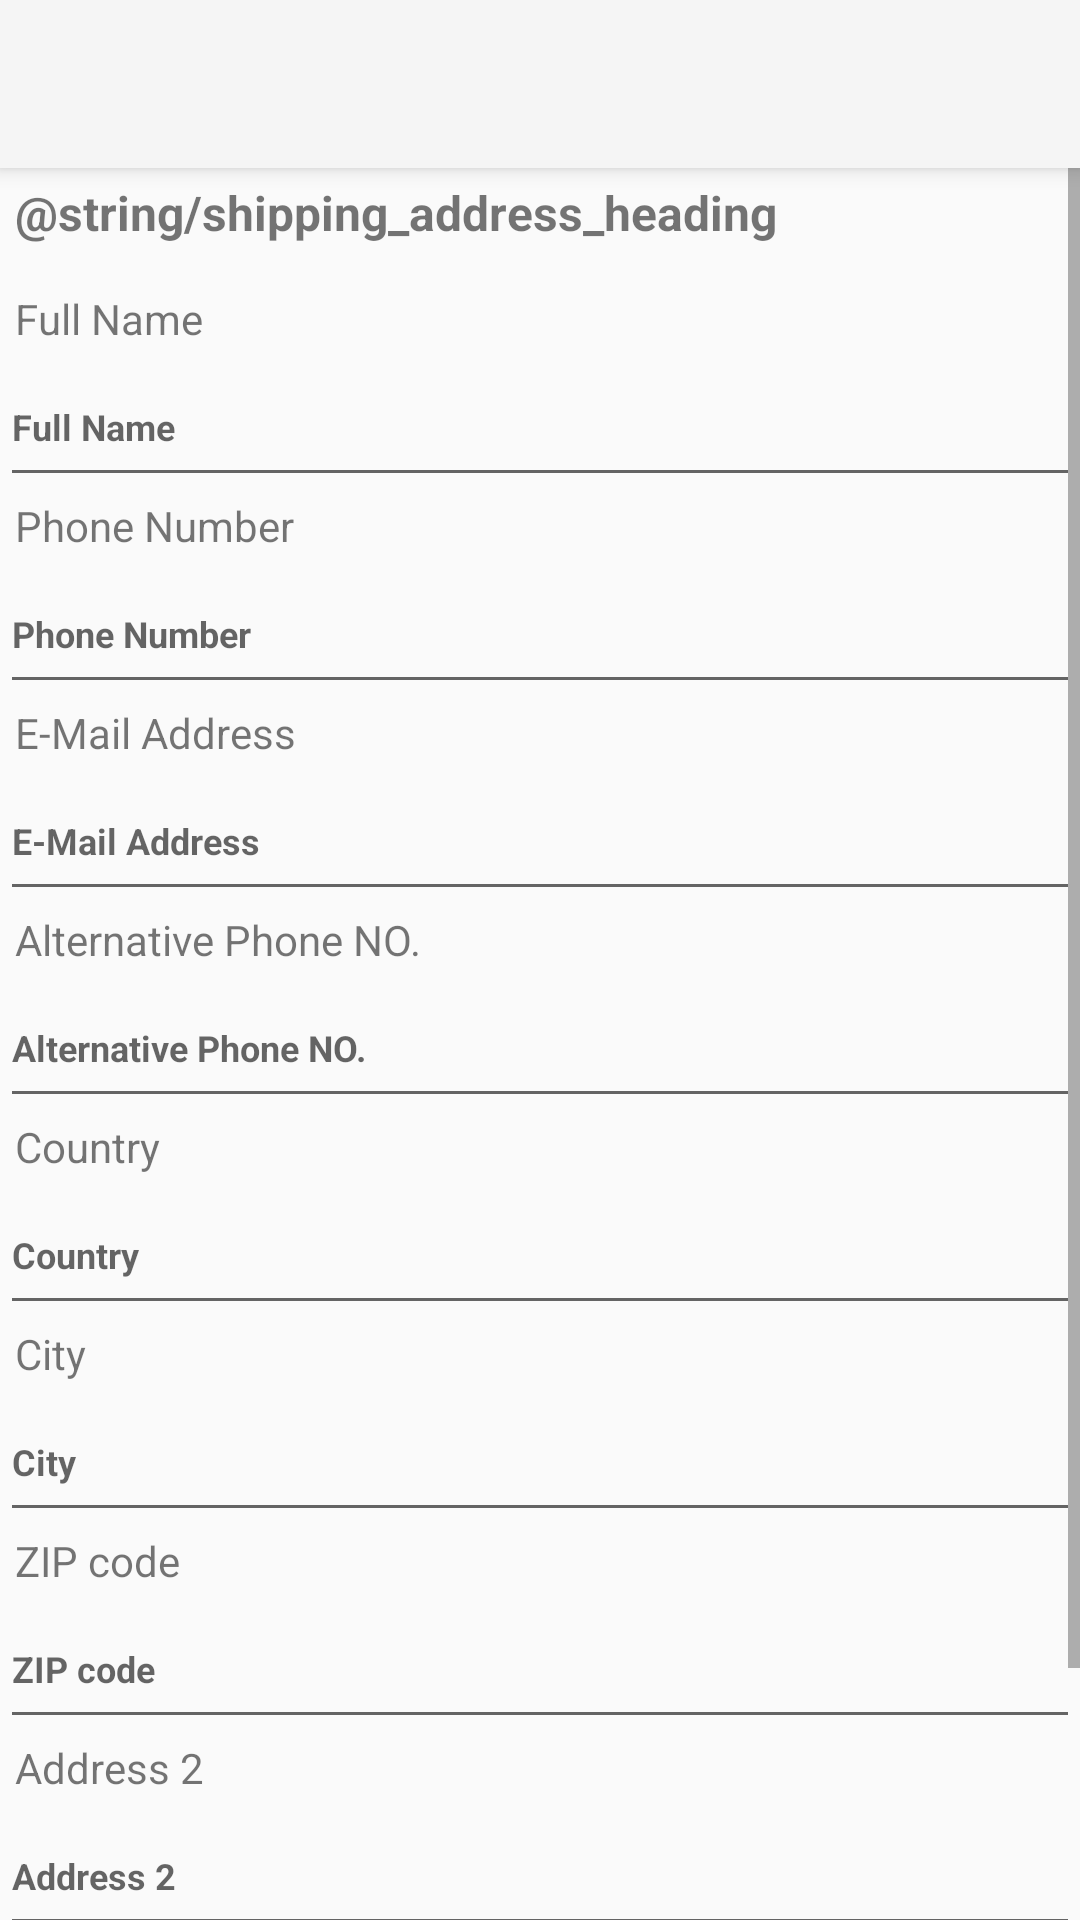

Reconstruct the res/layout file that produces this screen, plus the resources it refers to.
<!-- AndroidManifest.xml: application theme Theme.AppCompat.Light.NoActionBar -->
<!-- res/layout/activity_add_address.xml -->
<?xml version="1.0" encoding="utf-8"?>
<android.support.v4.widget.DrawerLayout xmlns:android="http://schemas.android.com/apk/res/android"
    xmlns:app="http://schemas.android.com/apk/res-auto"
    xmlns:tools="http://schemas.android.com/tools"
    android:id="@+id/drawer_layout"
    android:layout_width="match_parent"
    android:layout_height="match_parent"
    android:fitsSystemWindows="true"
    tools:context=".DetailsActivity">

    
    <FrameLayout
        android:id="@+id/content_frame"
        android:layout_width="match_parent"
        android:layout_height="match_parent">

        <android.support.v7.widget.Toolbar
            android:id="@+id/toolbar"
            android:layout_width="match_parent"
            android:layout_height="?attr/actionBarSize"
            android:background="?attr/colorPrimary"
            android:theme="@style/ThemeOverlay.AppCompat.ActionBar"
            android:elevation="4dp"
            android:popupTheme="@style/ThemeOverlay.AppCompat.Light">
            <TextView
                android:id="@+id/toolbar_title"
                android:layout_width="wrap_content"
                android:visibility="invisible"
                android:layout_height="wrap_content"
                android:text="@string/app_name"/>
        </android.support.v7.widget.Toolbar>
        <ScrollView
            android:id="@+id/scroll_bar"
            android:layout_width="match_parent"
            android:layout_height="match_parent"
            android:fillViewport="true"
            android:scrollbars="vertical">
<LinearLayout
    android:orientation="vertical" android:layout_width="match_parent"
    android:layout_marginTop="35dp"
    android:layout_height="wrap_content">
    <TextView
        android:id="@+id/billing_address_tv"
        android:layout_marginTop="25dp"
        android:layout_width="wrap_content"
        android:textStyle="bold"
        android:textSize="16sp"
        android:layout_height="wrap_content"
        android:layout_marginStart="5dp"
        android:text="@string/shipping_address_heading"/>
    <LinearLayout
        android:orientation="vertical"
        android:layout_width="match_parent"
        android:layout_marginTop="10dp"
        android:layout_height="wrap_content">
        <TextView
            android:id="@+id/full_name_tv_checkout"
            android:layout_width="match_parent"
            android:layout_height="wrap_content"
            android:layout_marginStart="5dp"
            android:layout_marginTop="5dp"
            android:text="@string/full_name_checkout"
            />
        <EditText
            android:id="@+id/full_name_et_checkout"
            android:layout_width="match_parent"
            android:layout_height="50dp"
            android:textSize="12sp"
            android:textStyle="bold"
            android:hint="@string/full_name_checkout"/>
        <TextView
            android:id="@+id/phone_number_tv_checkout"
            android:layout_width="match_parent"
            android:layout_height="wrap_content"
            android:layout_marginStart="5dp"
            android:text="@string/phone_number_checkout"
            />
        <EditText
            android:id="@+id/phone_number_et_checkout"
            android:layout_width="match_parent"
            android:layout_height="50dp"
            android:textSize="12sp"
            android:textStyle="bold"
            android:hint="@string/phone_number_checkout" />
        <TextView
            android:id="@+id/email_tv_checkout"
            android:layout_width="match_parent"
            android:layout_height="wrap_content"
            android:layout_marginStart="5dp"
            android:text="@string/email_address_checkout"
            />
        <EditText
            android:id="@+id/email_et_checkout"
            android:layout_width="match_parent"
            android:layout_height="50dp"
            android:textSize="12sp"
            android:textStyle="bold"
            android:hint="@string/email_address_checkout"/>
        <TextView
            android:id="@+id/alt_phone_no_tv_checkout"
            android:layout_width="match_parent"
            android:layout_height="wrap_content"
            android:layout_marginStart="5dp"
            android:text="@string/alt_phone_no_checkout"
            />

        <EditText
            android:id="@+id/alt_phone_no_et_checkout"
            android:layout_width="match_parent"
            android:layout_height="50dp"
            android:textSize="12sp"
            android:textStyle="bold"
            android:hint="@string/alt_phone_no_checkout" />
        <TextView
            android:id="@+id/country_checkout_tv"
            android:layout_width="match_parent"
            android:layout_height="wrap_content"
            android:layout_marginStart="5dp"
            android:text="@string/country_checkout"
            />
        <EditText
            android:id="@+id/country_checkout_et"
            android:layout_width="match_parent"
            android:layout_height="50dp"
            android:textSize="12sp"
            android:textStyle="bold"
            android:hint="@string/country_checkout" />
        <TextView
            android:id="@+id/city_checkout_tv"
            android:layout_width="match_parent"
            android:layout_height="wrap_content"
            android:layout_marginStart="5dp"
            android:text="@string/city_checkout"
            />

        <EditText
            android:id="@+id/city_checkout_et"
            android:layout_width="match_parent"
            android:layout_height="50dp"
            android:textSize="12sp"
            android:textStyle="bold"
            android:hint="@string/city_checkout" />
        <TextView
            android:id="@+id/zip_code_checkout_tv"
            android:layout_width="match_parent"
            android:layout_height="wrap_content"
            android:layout_marginStart="5dp"
            android:text="@string/zip_code_checkout"
            />

        <EditText
            android:id="@+id/zip_code_checkout_et"
            android:layout_width="match_parent"
            android:layout_height="50dp"
            android:textSize="12sp"
            android:textStyle="bold"
            android:hint="@string/zip_code_checkout" />
        <TextView
            android:id="@+id/address_two_checkout_tv"
            android:layout_width="match_parent"
            android:layout_height="wrap_content"
            android:layout_marginStart="5dp"
            android:text="@string/address_two_checkout"
            />

        <EditText
            android:id="@+id/address_two_checkout_et"
            android:layout_width="match_parent"
            android:layout_height="50dp"
            android:textSize="12sp"
            android:textStyle="bold"
            android:hint="@string/address_two_checkout" />
        <LinearLayout
            android:id="@+id/response_message_linear"
            android:layout_width="match_parent"
            android:layout_height="wrap_content"
            android:gravity="center"
            android:layout_marginTop="5dp"
            android:layout_marginBottom="10dp"
            android:layout_marginLeft="10dp"
            android:layout_marginRight="15dp"
            android:visibility="gone"
            android:background="@drawable/message_response_shape"
            >
            <TextView
                android:id="@+id/response_message_two"
                android:layout_width="wrap_content"
                android:layout_height="wrap_content"
                android:gravity="center"
                android:padding="5dp"
                android:textColor="#ffffff"
                />
        </LinearLayout>
        <LinearLayout
        android:id="@+id/response_message_linear_success"
        android:layout_width="match_parent"
        android:layout_height="wrap_content"
        android:gravity="center"
        android:layout_marginTop="5dp"
        android:layout_marginBottom="10dp"
        android:layout_marginLeft="10dp"
        android:layout_marginRight="15dp"
        android:visibility="gone"
        android:background="@drawable/message_response_green"
        >
        <TextView
            android:id="@+id/response_message_two_success"
            android:layout_width="wrap_content"
            android:layout_height="wrap_content"
            android:gravity="center"
            android:padding="5dp"
            android:textColor="#ffffff"
            />
    </LinearLayout>
        <Button
            android:id="@+id/save_deliver_here_checkout"
            android:layout_width="180dp"
            android:layout_height="wrap_content"
            android:background="#e53935"
            android:textColor="@android:color/white"
            android:layout_marginStart="5dp"
            android:layout_marginBottom="40dp"
            android:text="@string/save_deliver_here_checkout"/>
</LinearLayout>
</LinearLayout>
        </ScrollView>
    </FrameLayout>

    
    <android.support.design.widget.NavigationView
        android:id="@+id/nav_view"
        android:layout_width="wrap_content"
        android:layout_height="match_parent"
        android:layout_gravity="start"
        android:fitsSystemWindows="true"
        app:headerLayout="@layout/header_layout"/>
</android.support.v4.widget.DrawerLayout>
<!-- res/layout/header_layout.xml (included above) -->
<?xml version="1.0" encoding="utf-8"?>
<LinearLayout xmlns:android="http://schemas.android.com/apk/res/android"
    android:layout_width="match_parent"
    android:layout_height="192dp"
    xmlns:tools="http://schemas.android.com/tools"
    android:background="#e53935"
    android:padding="16dp"
    android:theme="@style/ThemeOverlay.AppCompat.Dark"
    android:orientation="vertical"
    android:gravity="bottom">

    <ImageView
        android:id="@+id/user_image_header"
        android:layout_width="40dp"
        android:layout_height="40dp"
        android:layout_marginStart="5dp"
        android:src="@drawable/godprice_logo"
        />
    <TextView
        android:id="@+id/wallet_amount_header"
        android:layout_width="wrap_content"
        android:layout_height="wrap_content"
        android:layout_marginTop="5dp"
        />
    <TextView
        android:id="@+id/header_username_tv"
        android:layout_marginTop="12dp"
        android:layout_width="match_parent"
        android:layout_height="wrap_content"
        android:textAppearance="@style/TextAppearance.AppCompat.Body1"/>
    <TextView
        android:id="@+id/email_address_tv"
        android:layout_width="wrap_content"
        android:layout_height="wrap_content"
        />
</LinearLayout>
<!-- resources referenced by this layout -->
<resources>
  <!-- drawable godprice_logo: jpg bitmap (drawable-xxxhdpi, 56450 bytes) -->
  <string name="address_two_checkout">Address 2</string>
  <string name="alt_phone_no_checkout">Alternative Phone NO.</string>
  <string name="app_name">God Price</string>
  <string name="city_checkout">City</string>
  <string name="country_checkout">Country</string>
  <string name="email_address_checkout">E-Mail Address</string>
  <string name="full_name_checkout">Full Name</string>
  <string name="phone_number_checkout">Phone Number</string>
  <string name="save_deliver_here_checkout">SAVE AND DELIVER HERE</string>
  <string name="zip_code_checkout">ZIP code</string>
</resources>
